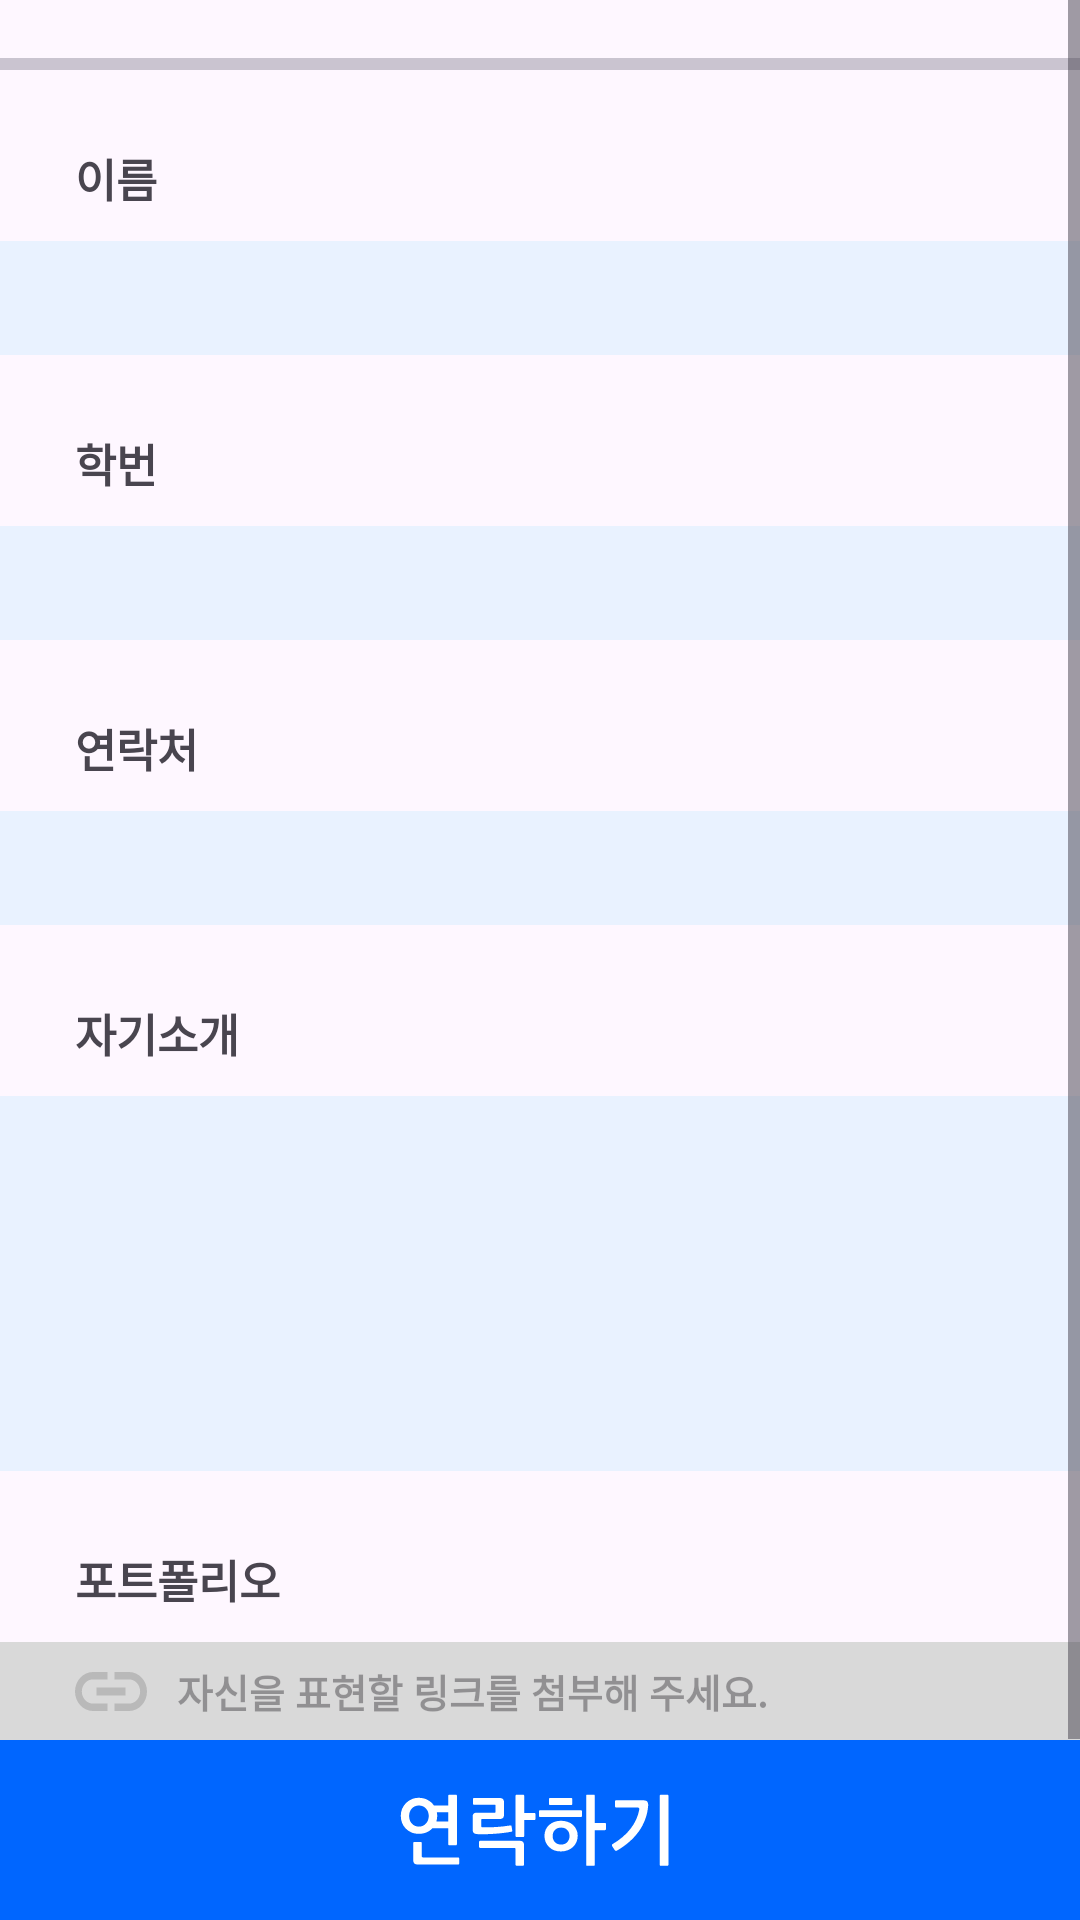

This screen was rendered from an Android layout file. Write that file and the resources it references.
<!-- AndroidManifest.xml: application theme Theme.Hook -->
<!-- res/layout/fragment_detail_info.xml -->
<?xml version="1.0" encoding="utf-8"?>
<layout xmlns:app="http://schemas.android.com/apk/res-auto">
    <data>
        <variable
            name="vm"
            type="com.innosync.hook.feature.mybox.detailInfo.DetailInfoViewModel" />
    </data>

    <androidx.constraintlayout.widget.ConstraintLayout xmlns:android="http://schemas.android.com/apk/res/android"
        android:layout_width="match_parent"
        android:layout_height="match_parent">
        <ScrollView
            android:layout_width="match_parent"
            android:layout_height="0dp"
            app:layout_constraintBottom_toTopOf="@id/button_contact">
            <androidx.constraintlayout.widget.ConstraintLayout
                android:layout_width="match_parent"
                android:layout_height="match_parent">

                <androidx.appcompat.widget.AppCompatImageButton
                    android:id="@+id/back_btn"
                    android:layout_width="wrap_content"
                    android:layout_height="wrap_content"
                    android:layout_marginStart="25dp"
                    android:layout_marginTop="25dp"
                    android:background="@color/white"
                    android:onClick="@{() -> vm.onClickBack()}"
                    android:src="@drawable/ic_back"
                    app:layout_constraintStart_toStartOf="parent"
                    app:layout_constraintTop_toTopOf="parent" />

                <androidx.appcompat.widget.AppCompatTextView
                    android:layout_width="wrap_content"
                    android:layout_height="wrap_content"
                    android:layout_marginStart="23dp"
                    android:layout_marginTop="22dp"
                    android:text="지원자 정보"
                    android:textSize="15sp"
                    android:textStyle="bold"
                    app:layout_constraintStart_toEndOf="@id/back_btn"
                    app:layout_constraintTop_toTopOf="parent" />

                <com.google.android.material.divider.MaterialDivider
                    android:id="@+id/divider"
                    android:layout_width="match_parent"
                    android:layout_height="4dp"
                    android:layout_marginTop="25dp"
                    app:layout_constraintTop_toBottomOf="@id/back_btn" />

                <androidx.appcompat.widget.AppCompatTextView
                    android:id="@+id/name"
                    android:layout_width="wrap_content"
                    android:layout_height="wrap_content"
                    android:layout_marginStart="25dp"
                    android:layout_marginTop="25dp"
                    android:text="@string/name"
                    android:textSize="15sp"
                    android:textStyle="bold"
                    app:layout_constraintStart_toStartOf="parent"
                    app:layout_constraintTop_toBottomOf="@id/divider" />

                <androidx.appcompat.widget.AppCompatTextView
                    android:id="@+id/name_edit_text"
                    android:layout_width="match_parent"
                    android:layout_height="38dp"
                    android:layout_marginTop="10dp"
                    android:background="@color/sky_blue"
                    android:paddingStart="25dp"
                    android:paddingTop="14dp"
                    android:textSize="13sp"
                    app:layout_constraintTop_toBottomOf="@id/name" />


                <androidx.appcompat.widget.AppCompatTextView
                    android:id="@+id/member_number"
                    android:layout_width="wrap_content"
                    android:layout_height="wrap_content"
                    android:layout_marginStart="25dp"
                    android:layout_marginTop="25dp"
                    android:text="학번"
                    android:textSize="15sp"
                    android:textStyle="bold"
                    app:layout_constraintStart_toStartOf="parent"
                    app:layout_constraintTop_toBottomOf="@id/name_edit_text" />

                <androidx.appcompat.widget.AppCompatTextView
                    android:id="@+id/member_number_edit_text"
                    android:layout_width="match_parent"
                    android:layout_height="38dp"
                    android:layout_marginTop="10dp"
                    android:background="@color/sky_blue"
                    android:paddingStart="25dp"
                    android:paddingTop="14dp"
                    android:textSize="13sp"
                    android:textStyle="bold"
                    app:layout_constraintTop_toBottomOf="@id/member_number" />

                <androidx.appcompat.widget.AppCompatTextView
                    android:id="@+id/member_call"
                    android:layout_width="wrap_content"
                    android:layout_height="wrap_content"
                    android:layout_marginStart="25dp"
                    android:layout_marginTop="25dp"
                    android:text="연락처"
                    android:textSize="15sp"
                    android:textStyle="bold"
                    app:layout_constraintStart_toStartOf="parent"
                    app:layout_constraintTop_toBottomOf="@id/member_number_edit_text" />

                <androidx.appcompat.widget.AppCompatTextView
                    android:id="@+id/member_call_edit_text"
                    android:layout_width="match_parent"
                    android:layout_height="38dp"
                    android:layout_marginTop="10dp"
                    android:background="@color/sky_blue"
                    android:paddingStart="25dp"
                    android:paddingTop="14dp"
                    android:textSize="13sp"
                    android:textStyle="bold"
                    app:layout_constraintTop_toBottomOf="@id/member_call" />

                <androidx.appcompat.widget.AppCompatTextView
                    android:id="@+id/self_introduction"
                    android:layout_width="wrap_content"
                    android:layout_height="wrap_content"
                    android:layout_marginStart="25dp"
                    android:layout_marginTop="25dp"
                    android:text="@string/self_introduction"
                    android:textSize="15sp"
                    android:textStyle="bold"
                    app:layout_constraintStart_toStartOf="parent"
                    app:layout_constraintTop_toBottomOf="@id/member_call_edit_text" />

                <androidx.appcompat.widget.AppCompatTextView
                    android:id="@+id/self_introduction_edit_text"
                    android:layout_width="match_parent"
                    android:layout_height="125dp"
                    android:layout_marginTop="10dp"
                    android:background="@color/sky_blue"
                    android:gravity="top"
                    android:paddingStart="25dp"
                    android:paddingTop="14dp"
                    android:textSize="13sp"
                    android:textStyle="bold"
                    app:layout_constraintTop_toBottomOf="@id/self_introduction" />

                <androidx.appcompat.widget.AppCompatTextView
                    android:id="@+id/portfolio"
                    android:layout_width="wrap_content"
                    android:layout_height="wrap_content"
                    android:layout_marginStart="25dp"
                    android:layout_marginTop="25dp"
                    android:text="포트폴리오"
                    android:textSize="15sp"
                    android:textStyle="bold"
                    app:layout_constraintStart_toStartOf="parent"
                    app:layout_constraintTop_toBottomOf="@id/self_introduction_edit_text" />

                <androidx.appcompat.widget.AppCompatEditText
                    android:id="@+id/portfolio_edit_text"
                    android:layout_width="match_parent"
                    android:layout_height="33dp"
                    app:layout_constraintTop_toBottomOf="@id/portfolio"
                    android:layout_marginTop="10dp"
                    android:background="@color/gray"
                    android:paddingStart="25dp"
                    android:drawableLeft="@drawable/ic_portfolio"
                    android:hint="@string/portfolio_edit_text"
                    android:textSize="13sp"
                    android:textStyle="bold"/>

            </androidx.constraintlayout.widget.ConstraintLayout>
        </ScrollView>
        <androidx.appcompat.widget.AppCompatImageButton
            android:id="@+id/button_contact"
            android:layout_width="match_parent"
            android:layout_height="wrap_content"
            android:background="@color/blue"
            android:src="@drawable/ic_call"
            android:onClick="@{() -> vm.onClickChat()}"
            app:layout_constraintBottom_toBottomOf="parent" />


    </androidx.constraintlayout.widget.ConstraintLayout>
</layout>
<!-- resources referenced by this layout -->
<resources>
  <color name="blue">#0066FF</color>
  <color name="gray">#D9D9D9</color>
  <color name="sky_blue">#E9F2FF</color>
  <color name="white">#FFFFFFFF</color>
  <!-- drawable ic_back (drawable) -->
  <vector xmlns:android="http://schemas.android.com/apk/res/android"
      android:width="10dp"
      android:height="17dp"
      android:viewportWidth="10"
      android:viewportHeight="17">
    <path
        android:pathData="M9,1L1,8.5L9,16"
        android:strokeLineJoin="round"
        android:strokeWidth="2"
        android:fillColor="#00000000"
        android:strokeColor="#000000"
        android:strokeLineCap="round" />
  </vector>
  <!-- drawable ic_call: vector/xml drawable (drawable, 7167 chars, omitted) -->
  <!-- drawable ic_portfolio (drawable) -->
  <vector xmlns:android="http://schemas.android.com/apk/res/android"
      android:width="24dp"
      android:height="13dp"
      android:viewportWidth="24"
      android:viewportHeight="13">
    <path
        android:pathData="M2.28,6.5C2.28,4.277 3.948,2.47 6,2.47H10.8V0H6C2.688,0 0,2.912 0,6.5C0,10.088 2.688,13 6,13H10.8V10.53H6C3.948,10.53 2.28,8.723 2.28,6.5ZM7.2,7.8H16.8V5.2H7.2V7.8ZM18,0H13.2V2.47H18C20.052,2.47 21.72,4.277 21.72,6.5C21.72,8.723 20.052,10.53 18,10.53H13.2V13H18C21.312,13 24,10.088 24,6.5C24,2.912 21.312,0 18,0Z"
        android:fillColor="#B9B9B9"/>
  </vector>
  <string name="name">이름</string>
  <string name="portfolio_edit_text">\t 자신을 표현할 링크를 첨부해 주세요.</string>
  <string name="self_introduction">자기소개</string>
  <style name="Theme.Hook" parent="Base.Theme.Hook" />
  <style name="Base.Theme.Hook" parent="Theme.Material3.DayNight.NoActionBar">
          
          
      </style>
</resources>
